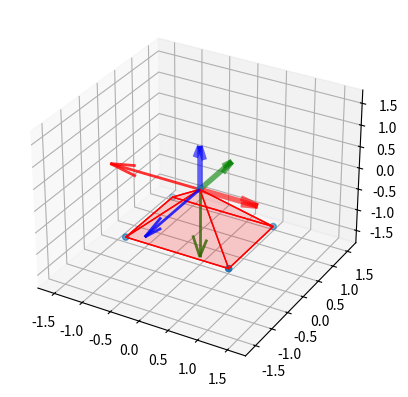

Recreate this plot in Python.
import os
import numpy as np
import matplotlib.pyplot as plt
from mpl_toolkits.mplot3d.art3d import Poly3DCollection, Line3DCollection

# Generate 24 different (right handed) orientations using cross products
def generate_rotmats():
    basis = [[1,0,0], [0,1,0], [0,0,1], [-1,0,0], [0,-1,0], [0,0,-1]] # Six different unit vectors
    basis = [np.array(v) for v in basis]
    ORIENTATIONS = []


    for i in range(len(basis)):
        for j in range(len(basis)):
            if i != j and (i + 3) % 6 != j:
                ivec = basis[i]
                jvec = basis[j]
                kvec = np.cross(ivec,jvec)
                mat = np.vstack([ivec, jvec, kvec]).transpose()
                ORIENTATIONS.append(mat)

# 24 different (right handed) rotation matrices
ORIENTATIONS = [[[1, 0, 0], # 0 = identity
                [0, 1, 0],
                [0, 0, 1]],

                [[ 1,  0,  0],
                [ 0,  0, -1],
                [ 0,  1,  0]],

                [[ 1,  0,  0],
                [ 0, -1,  0],
                [ 0,  0, -1]],

                [[ 1,  0,  0],
                [ 0,  0,  1],
                [ 0, -1,  0]],

                [[ 0,  1,  0],
                [ 1,  0,  0],
                [ 0,  0, -1]],

                [[0, 0, 1],
                [1, 0, 0],
                [0, 1, 0]],

                [[ 0, -1,  0],
                [ 1,  0,  0],
                [ 0,  0,  1]],

                [[ 0,  0, -1],
                [ 1,  0,  0],
                [ 0, -1,  0]],

                [[0, 1, 0],
                [0, 0, 1],
                [1, 0, 0]],

                [[ 0,  0, -1],
                [ 0,  1,  0],
                [ 1,  0,  0]],

                [[ 0, -1,  0],
                [ 0,  0, -1],
                [ 1,  0,  0]],

                [[ 0,  0,  1],
                [ 0, -1,  0],
                [ 1,  0,  0]],

                [[-1,  0,  0],
                [ 0,  1,  0],
                [ 0,  0, -1]],

                [[-1,  0,  0],
                [ 0,  0,  1],
                [ 0,  1,  0]],

                [[-1,  0,  0],
                [ 0, -1,  0],
                [ 0,  0,  1]],

                [[-1,  0,  0],
                [ 0,  0, -1],
                [ 0, -1,  0]],

                [[ 0,  1,  0],
                [-1,  0,  0],
                [ 0,  0,  1]],

                [[ 0,  0, -1],
                [-1,  0,  0],
                [ 0,  1,  0]],

                [[ 0, -1,  0],
                [-1,  0,  0],
                [ 0,  0, -1]],

                [[ 0,  0,  1],
                [-1,  0,  0],
                [ 0, -1,  0]],

                [[ 0,  1,  0],
                [ 0,  0, -1],
                [-1,  0,  0]],

                [[ 0,  0,  1],
                [ 0,  1,  0],
                [-1,  0,  0]],

                [[ 0, -1,  0],
                [ 0,  0,  1],
                [-1,  0,  0]],

                [[ 0,  0, -1],
                [ 0, -1,  0],
                [-1,  0,  0]]]

ORIENTATIONS = [np.array(mat) for mat in ORIENTATIONS]

print(ORIENTATIONS)

def show_orientation(rotmat):
    orig_lw = 4
    sensor_lw = 2

    rotmat = np.array(rotmat)
    ivec = np.array([1,0,0]) # points to the "right". positive equals pitch up (objects in frame move down)
    jvec = np.array([0,1,0]) # points up.
    kvec = np.array([0,0,1]) # points away from lens

    fig = plt.figure()
    ax = fig.add_subplot(111, projection='3d')
    v = np.array([[-0.9, -0.7, -1], [0.9, -0.7, -1], [0.9, 0.7, -1],  [-0.9, 0.7, -1], [0, 0, 0]])
    ax.scatter3D(v[:, 0], v[:, 1], v[:, 2])

    # "Standard" orientation
    ax.quiver([0],[0],[0], [1], [0], [0], color = 'red', alpha = .6, lw = orig_lw,)
    ax.quiver([0],[0],[0], [0], [1], [0], color = 'green', alpha = .6, lw = orig_lw,)
    ax.quiver([0],[0],[0], [0], [0], [1], color = 'blue', alpha = .6, lw = orig_lw,)

    sensor_i = rotmat * ivec * 1.6
    sensor_j = rotmat * jvec * 1.6
    sensor_k = rotmat * kvec * 1.6

    ax.quiver([0],[0],[0], sensor_i[0], sensor_i[1], sensor_i[2], color = 'red', alpha = .8, lw = sensor_lw,)
    ax.quiver([0],[0],[0], sensor_j[0], sensor_j[1], sensor_j[2], color = 'green', alpha = .8, lw = sensor_lw,)
    ax.quiver([0],[0],[0], sensor_k[0], sensor_k[1], sensor_k[2], color = 'blue', alpha = .8, lw = sensor_lw,)

    ax.set_xlim3d(-1.8, 1.8)
    ax.set_ylim3d(-1.8, 1.8)
    ax.set_zlim3d(-1.8, 1.8)



    # based on https://stackoverflow.com/questions/39408794/python-3d-pyramid
    verts = [ [v[0],v[1],v[4]], [v[0],v[3],v[4]],
    [v[2],v[1],v[4]], [v[2],v[3],v[4]], [v[0],v[1],v[2],v[3]]]

    ax.add_collection3d(Poly3DCollection(verts, facecolors='red', linewidths=1, edgecolors='red', alpha=0.1))

    plt.show()


class GyrologReader:
    def __init__(self):
        self.gyro = None # N*4 array with each column containing [t, gx, gy, gz]
        self.acc = None # N*4 array with each column containing [t, ax, ay, az]
        self.extracted = False
        # Assume same time reference and orientation used for both

        self.orientation_presets = []
        self.current_orientation_preset = ""

    def add_orientation_preset(self, orientation_name, correction_mat):
        self.orientation_presets.append([len(self.orientation_presets),orientation_name, correction_mat])


    def check_log_type(self, filename):
        # method to check if a data or video file is a certain log type
        return False

    def extract_log(self, filename):
        # Return fully formatted data

        # arbitrary convention used in gyroflow for no reason
        # x axis: points to the right. positive equals pitch up (objects in frame move down)
        # y axis: points up. positive equals pan left (objects move right)
        # z axis: points away from lens. positive equals CCW rotation (objects moves CW)

        # note that measured gravity vector points upwards when stationary due to equivalence to upwards acceleration

        return self.gyro, self.acc

    def apply_rotation(self, rotmat):
        if self.extracted:
            self.gyro[:,1:] = (rotmat * self.gyro[:,1:].transpose()).transpose

    def apply_inverse_rotation(self, rotmat):
        mat = np.linalg.inv(rotmat)
        pass

    def plot_gyro(self):
        xplot = plt.subplot(311)

        plt.plot(self.gyro[:,0], self.gyro[:,1])
        plt.ylabel("omega x [rad/s]")

        plt.subplot(312, sharex=xplot)

        plt.plot(self.gyro[:,0], self.gyro[:,2])
        plt.ylabel("omega y [rad/s]")

        plt.subplot(313, sharex=xplot)

        plt.plot(self.gyro[:,0], self.gyro[:,3])
        #plt.plot(self.integrator.get_raw_data("t") + d2, self.integrator.get_raw_data("z"))
        plt.xlabel("time [s]")
        plt.ylabel("omega z [rad/s]")

        plt.show()

class FakeData(GyrologReader):
    def __init__(self):
        super().__init__()


    def check_log_type(self, filename):
        return True

    def extract_log(self, filename):

        if filename == "rollpitchyaw":

            N = 1000

            self.gyro = np.zeros((N,4))
            self.gyro[:,0] = np.arange(N)/100 # 100 Hz data

            # t=2 to 3: positive roll
            self.gyro[200:300,3] = 1 # rad/s

            # t=4 to 5: positive pitch
            self.gyro[400:500,1] = 1

            # t=6 to 7
            self.gyro[600:700,2] = 1

            self.acc = np.zeros((N,4))
            self.acc[:,0] = np.arange(N)/100 # 100 Hz data

        else:
            np.random.seed(sum([ord(c) for c in filename]))

            N = 1000

            self.gyro = np.random.random((N,4))
            self.gyro[:,0] = np.arange(N)/100 # 100 Hz data

            self.acc = np.random.random((N,4))
            self.acc[:,0] = np.arange(N)/100 # 100 Hz data


        return self.gyro, self.acc





if __name__ == "__main__":
    show_orientation(ORIENTATIONS[15])
    exit()
    reader = FakeData()
    g, a = reader.extract_log("rollpitchyaw")
    reader.plot_gyro()
    print(g)
    print(a)
